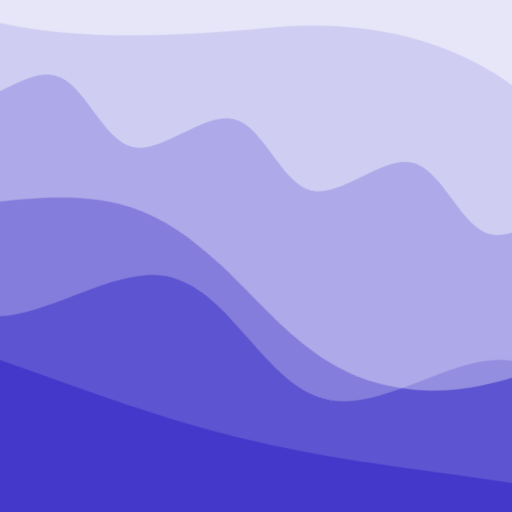
t = 0.00 s
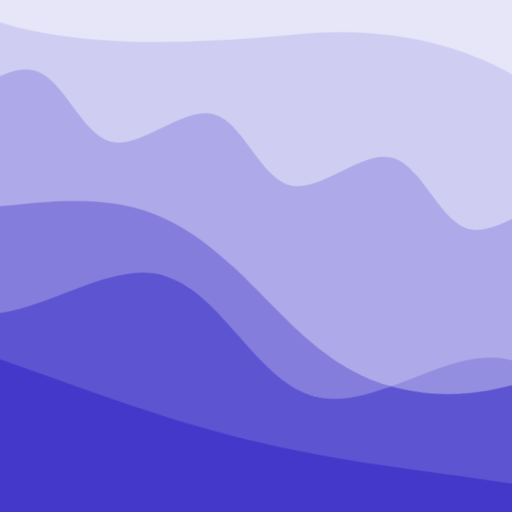
t = 2.50 s
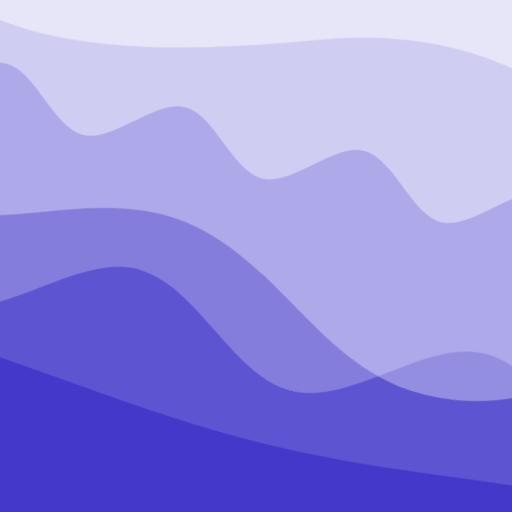
t = 5.00 s
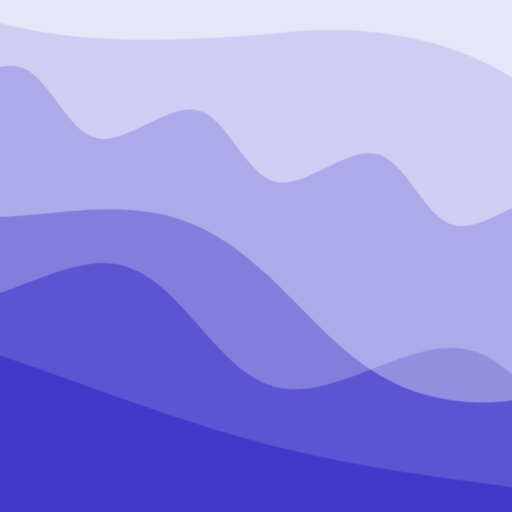
t = 7.50 s

The animated SVG that drew these frames (rendered in a browser with its animation timeline set to each time). Animation: 2 CSS @keyframes rules; frames cover the first 7.50 s, repeats indefinitely.

<svg xmlns="http://www.w3.org/2000/svg" viewBox="0 0 100 100" fill="none" shape-rendering="auto" aria-hidden="true"><!-- Generated by DiceBear (https://www.dicebear.com) --><metadata xmlns:rdf="http://www.w3.org/1999/02/22-rdf-syntax-ns#" xmlns:xsi="http://www.w3.org/2001/XMLSchema-instance" xmlns:dc="http://purl.org/dc/elements/1.1/" xmlns:dcterms="http://purl.org/dc/terms/"><rdf:RDF><rdf:Description><dc:title>Waves</dc:title><dc:creator>DiceBear</dc:creator><dc:source xsi:type="dcterms:URI">https://www.dicebear.com</dc:source><dcterms:license xsi:type="dcterms:URI">https://creativecommons.org/publicdomain/zero/1.0/</dcterms:license><dc:rights>“Waves” (https://www.dicebear.com) by “DiceBear”, licensed under “CC0 1.0” (https://creativecommons.org/publicdomain/zero/1.0/)</dc:rights></rdf:Description></rdf:RDF></metadata><defs><g id="layer-calm-53d75c17"><path d="M0 16c28 0 52-6 84-5s72 10 116 5v114H0Z" fill="#ffffff"/></g><g id="layer-rolling-53d75c17"><path d="M0 8c12 0 23 16 35 16S58 8 70 8s23 16 35 16 23-16 35-16 23 16 35 16c8 0 17-8 25-10v116H0Z" fill="#ffffff"/></g><g id="layer-swell-53d75c17"><path d="M0 24C25 24 35 0 62 0c22 0 34 20 56 22 18 1 30-10 48-10 12 0 24 6 34 8v110H0Z" fill="#ffffff"/></g><g id="layer-ripple-53d75c17"><path d="M0 12c6 0 12 10 18 10s12-10 18-10 12 10 18 10 12-10 18-10 12 10 18 10 12-10 18-10 12 10 18 10 12-10 18-10 12 10 18 10 12-10 18-10 12 6 20 5v113H0Z" fill="#ffffff"/></g><g id="layer-surge-53d75c17"><path d="M0 6c24 0 44 4 62 14 16 8 34 8 52 2 20-7 38-12 54-12 12 0 24 4 32 6v114H0Z" fill="#ffffff"/></g><g id="body-quintet-53d75c17"><g opacity=".14"><g class="dbwa-l1"><use transform="translate(-50) translate(18.2696, 3.8896)" href="#layer-calm-53d75c17"/></g></g><g opacity=".24"><g class="dbwa-l2"><use transform="translate(-50 17) translate(10.2608, 1.04052)" href="#layer-rolling-53d75c17"/></g></g><g opacity=".34"><g class="dbwa-l3"><use transform="translate(-50 34) translate(8.1256, -2.51667)" href="#layer-swell-53d75c17"/></g></g><g opacity=".42"><g class="dbwa-l4"><use transform="translate(-50 51) translate(20.5848, 1.9526)" href="#layer-ripple-53d75c17"/></g></g><g opacity=".48"><g class="dbwa-l5"><use transform="translate(-50 68) translate(-7.0758, 4.32523)" href="#layer-surge-53d75c17"/></g></g></g><g id="bodyFree-default-53d75c17"><use href="#body-quintet-53d75c17"/></g><g id="rotation-free-53d75c17"><use transform="rotate(-166.2907, 50, 50)" href="#bodyFree-default-53d75c17"/></g><g id="animation-medium-53d75c17"><g class="dbwa-medium"/><style>svg:has(.dbwa-medium){--dbwa-t:1;--dbwa-p:running}@media (prefers-reduced-motion: no-preference){@keyframes dbwaDriftA{0%,100%{transform:translateX(0)}50%{transform:translateX(-10px)}} @keyframes dbwaDriftB{0%,100%{transform:translateX(0)}50%{transform:translateX(10px)}} .dbwa-l1{animation:dbwaDriftA calc(var(--dbwa-t,1)*20s) ease-in-out infinite} .dbwa-l2{animation:dbwaDriftB calc(var(--dbwa-t,1)*16.5s) ease-in-out infinite} .dbwa-l3{animation:dbwaDriftA calc(var(--dbwa-t,1)*13.5s) ease-in-out infinite} .dbwa-l4{animation:dbwaDriftB calc(var(--dbwa-t,1)*11s) ease-in-out infinite} .dbwa-l5{animation:dbwaDriftA calc(var(--dbwa-t,1)*9.5s) ease-in-out infinite} .dbwa-l6{animation:dbwaDriftB calc(var(--dbwa-t,1)*8s) ease-in-out infinite}.dbwa-l1,.dbwa-l2,.dbwa-l3,.dbwa-l4,.dbwa-l5,.dbwa-l6{animation-play-state:var(--dbwa-p,paused)}}</style></g><clipPath id="clip-53d75c17"><rect width="100" height="100" rx="0" ry="0"/></clipPath></defs><g clip-path="url(#clip-53d75c17)"><rect width="100" height="100" fill="#4338ca"/><use href="#rotation-free-53d75c17"/><use href="#animation-medium-53d75c17"/></g></svg>
